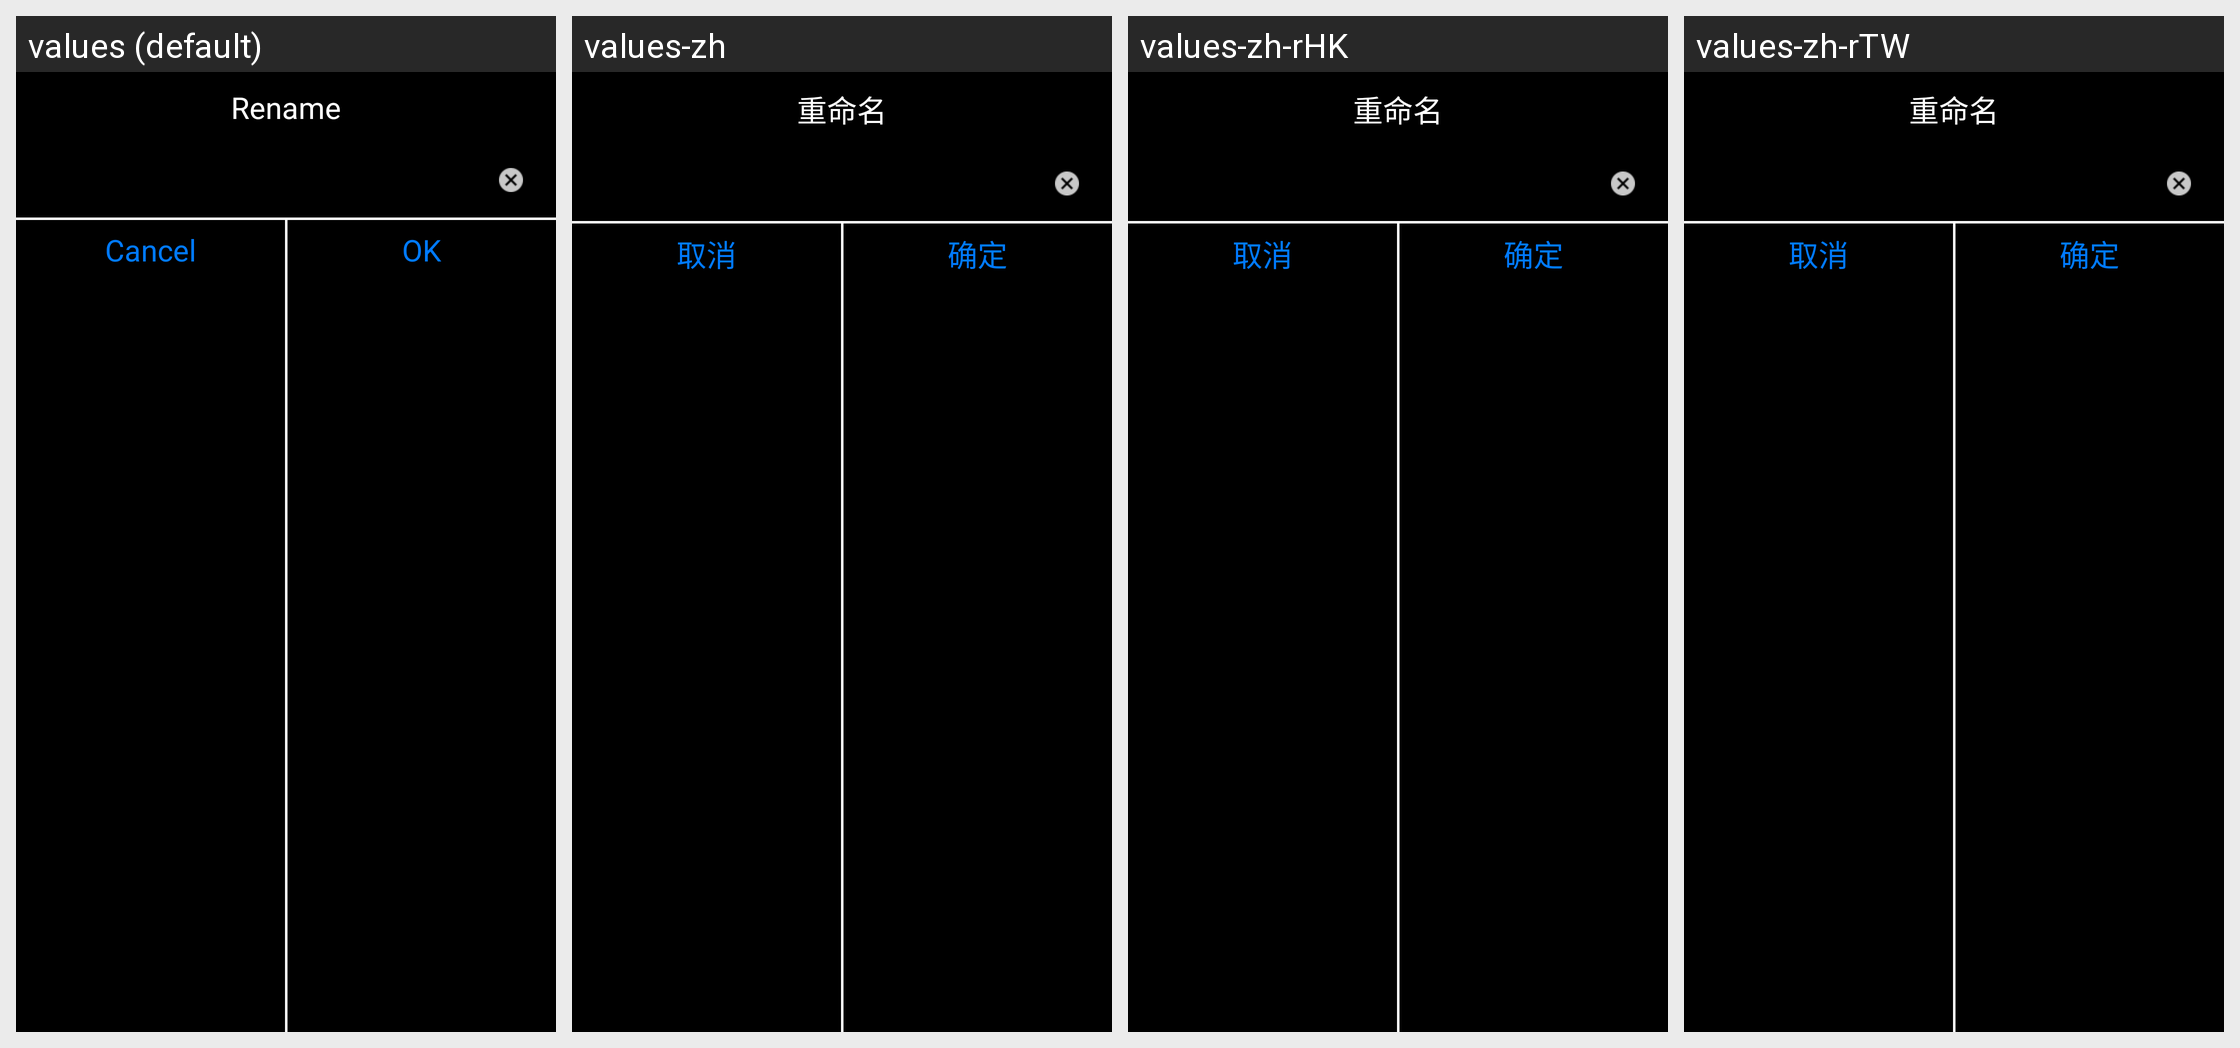

Translations of the strings shown on this Android screen, per locale in the grid:
Android screen res/layout/dialog_rename_layout.xml rendered under 4 locales, left to right: values (default), values-zh, values-zh-rHK, values-zh-rTW. Device: Nexus 5 (rendered at 1080×1920; each locale shown at half size, 540×960, under a caption strip naming it); theme Theme.MaterialComponents.DayNight.NoActionBar.
Strings drawn on this screen, with the default value and each locale's value (text and hints the layout hard-codes, and strings that could not be matched under every locale, appear in the picture but are not listed):

restting_name
  values: Rename
  values-zh: 重命名
  values-zh-rHK: 重命名
  values-zh-rTW: 重命名

cancl
  values: Cancel
  values-zh: 取消
  values-zh-rHK: 取消
  values-zh-rTW: 取消
